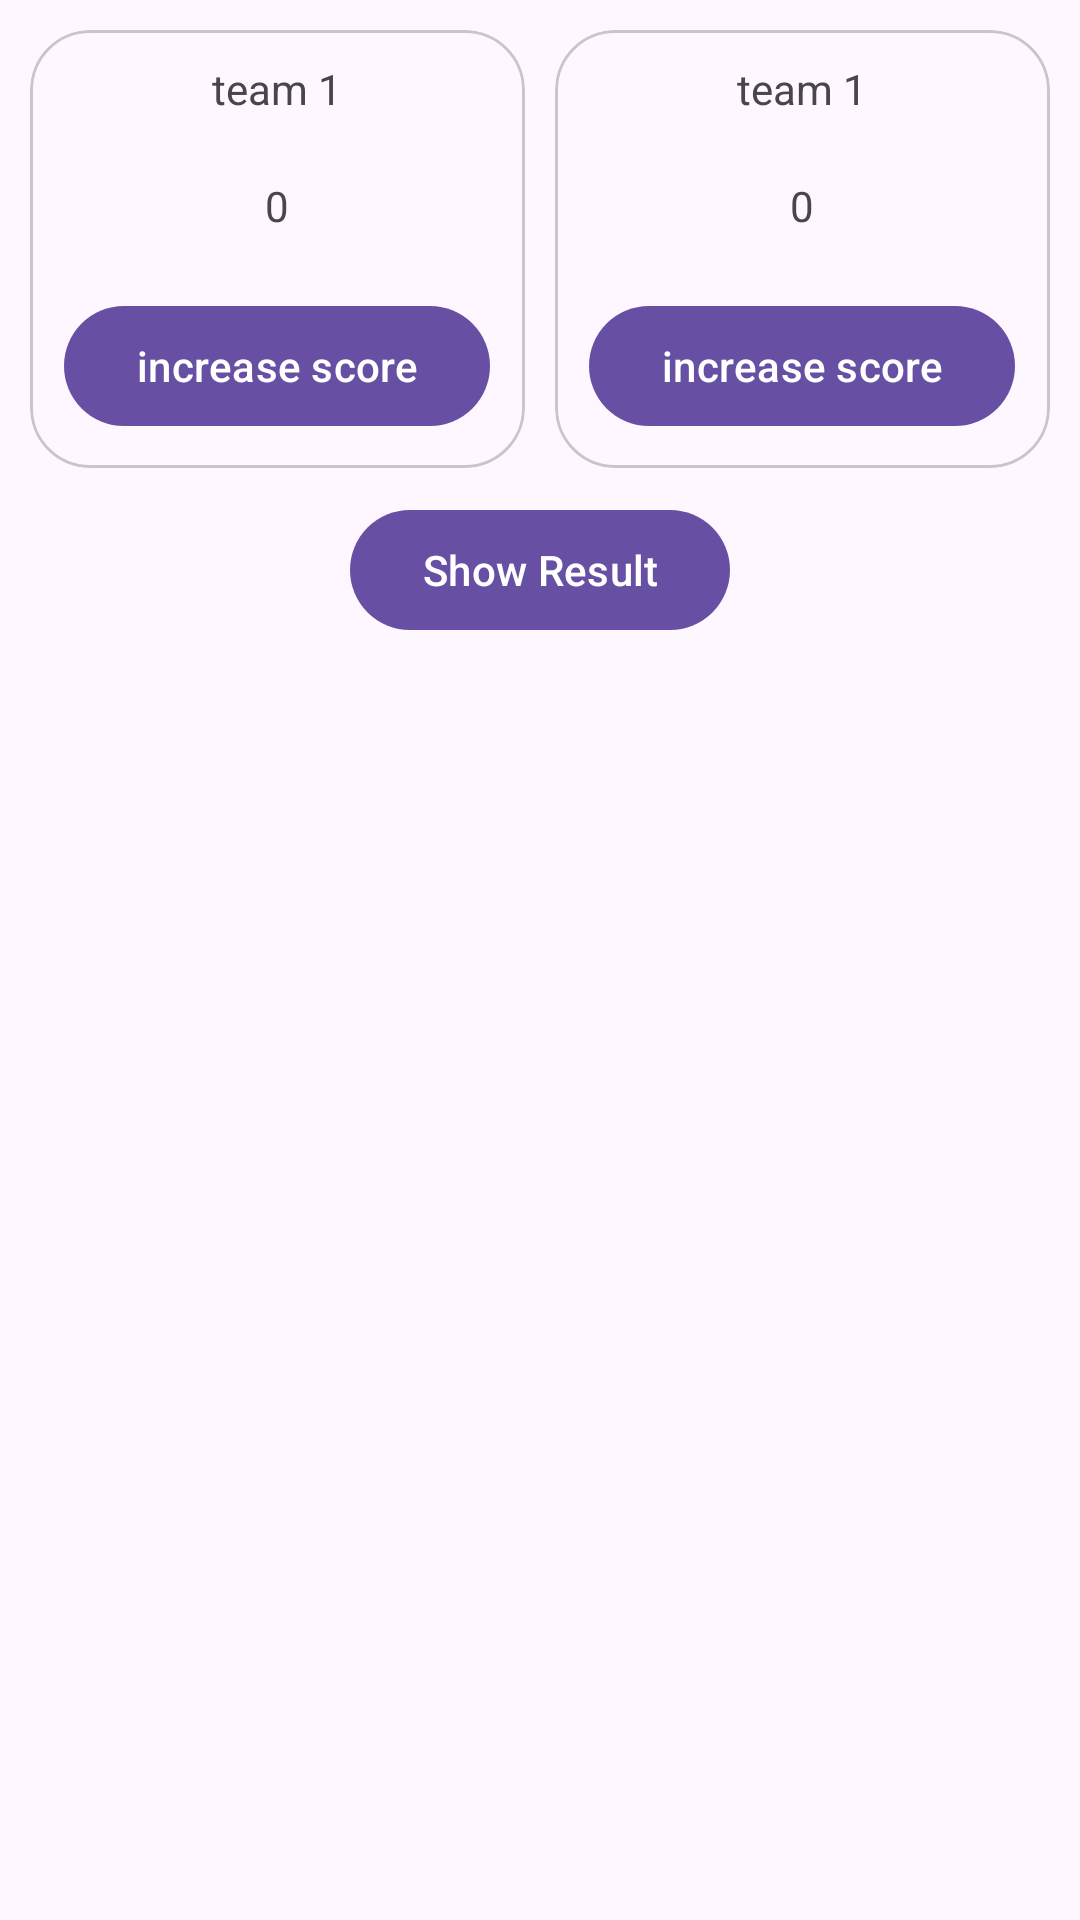

Reconstruct the res/layout file that produces this screen, plus the resources it refers to.
<!-- AndroidManifest.xml: application theme Theme.P14_mvvm -->
<!-- res/layout/fragment_home.xml -->
<?xml version="1.0" encoding="utf-8"?>
<androidx.constraintlayout.widget.ConstraintLayout xmlns:android="http://schemas.android.com/apk/res/android"
    xmlns:app="http://schemas.android.com/apk/res-auto"
    xmlns:tools="http://schemas.android.com/tools"
    android:layout_width="match_parent"
    android:layout_height="match_parent"
    tools:context=".HomeFragment">

    <LinearLayout
        android:layout_width="match_parent"
        android:layout_height="wrap_content"
        android:orientation="horizontal"
        android:id="@+id/ScoreBoard"
        android:padding="10dp"
        app:layout_constraintTop_toTopOf="parent"
        >

        <com.google.android.material.card.MaterialCardView
            android:layout_width="wrap_content"
            android:layout_height="wrap_content"
            android:layout_marginEnd="5dp"
            android:layout_weight="1"
            app:cardCornerRadius="20dp">

            <LinearLayout
                android:layout_width="match_parent"
                android:layout_height="match_parent"
                android:gravity="center"
                android:orientation="vertical">

                <TextView
                    android:layout_width="wrap_content"
                    android:layout_height="wrap_content"
                    android:layout_margin="10dp"
                    android:text="team 1" />

                <TextView
                    android:id="@+id/teamOneScore"
                    android:layout_width="wrap_content"
                    android:layout_height="wrap_content"
                    android:layout_margin="10dp"
                    android:text="0" />

                <com.google.android.material.button.MaterialButton
                    android:id="@+id/increaseScoreTeamOne"
                    android:layout_width="wrap_content"
                    android:layout_height="wrap_content"
                    android:layout_margin="10dp"
                    android:text="increase score" />
            </LinearLayout>
        </com.google.android.material.card.MaterialCardView>

        <com.google.android.material.card.MaterialCardView
            android:layout_width="wrap_content"
            android:layout_height="wrap_content"
            android:layout_marginStart="5dp"
            android:layout_weight="1"
            app:cardCornerRadius="20dp">

            <LinearLayout
                android:layout_width="match_parent"
                android:layout_height="match_parent"
                android:gravity="center"
                android:orientation="vertical">

                <TextView
                    android:layout_width="wrap_content"
                    android:layout_height="wrap_content"
                    android:layout_margin="10dp"
                    android:text="team 1" />

                <TextView
                    android:id="@+id/teamTwoScore"
                    android:layout_width="wrap_content"
                    android:layout_height="wrap_content"
                    android:layout_margin="10dp"
                    android:text="0" />

                <com.google.android.material.button.MaterialButton
                    android:id="@+id/increaseScoreTeamTwo"
                    android:layout_width="wrap_content"
                    android:layout_height="wrap_content"
                    android:layout_margin="10dp"
                    android:text="increase score"

                    />
            </LinearLayout>
        </com.google.android.material.card.MaterialCardView>


    </LinearLayout>

        <com.google.android.material.button.MaterialButton
            android:id="@+id/showResult"
            android:layout_width="wrap_content"
            android:layout_height="wrap_content"
            android:text="Show Result"
            app:layout_constraintTop_toBottomOf="@+id/ScoreBoard"
            app:layout_constraintStart_toStartOf="parent"
            app:layout_constraintEnd_toEndOf="parent"
            />

</androidx.constraintlayout.widget.ConstraintLayout>
<!-- resources referenced by this layout -->
<resources>
  <style name="Theme.P14_mvvm" parent="Base.Theme.P14_mvvm" />
  <style name="Base.Theme.P14_mvvm" parent="Theme.Material3.DayNight.NoActionBar">
          
          
      </style>
</resources>
